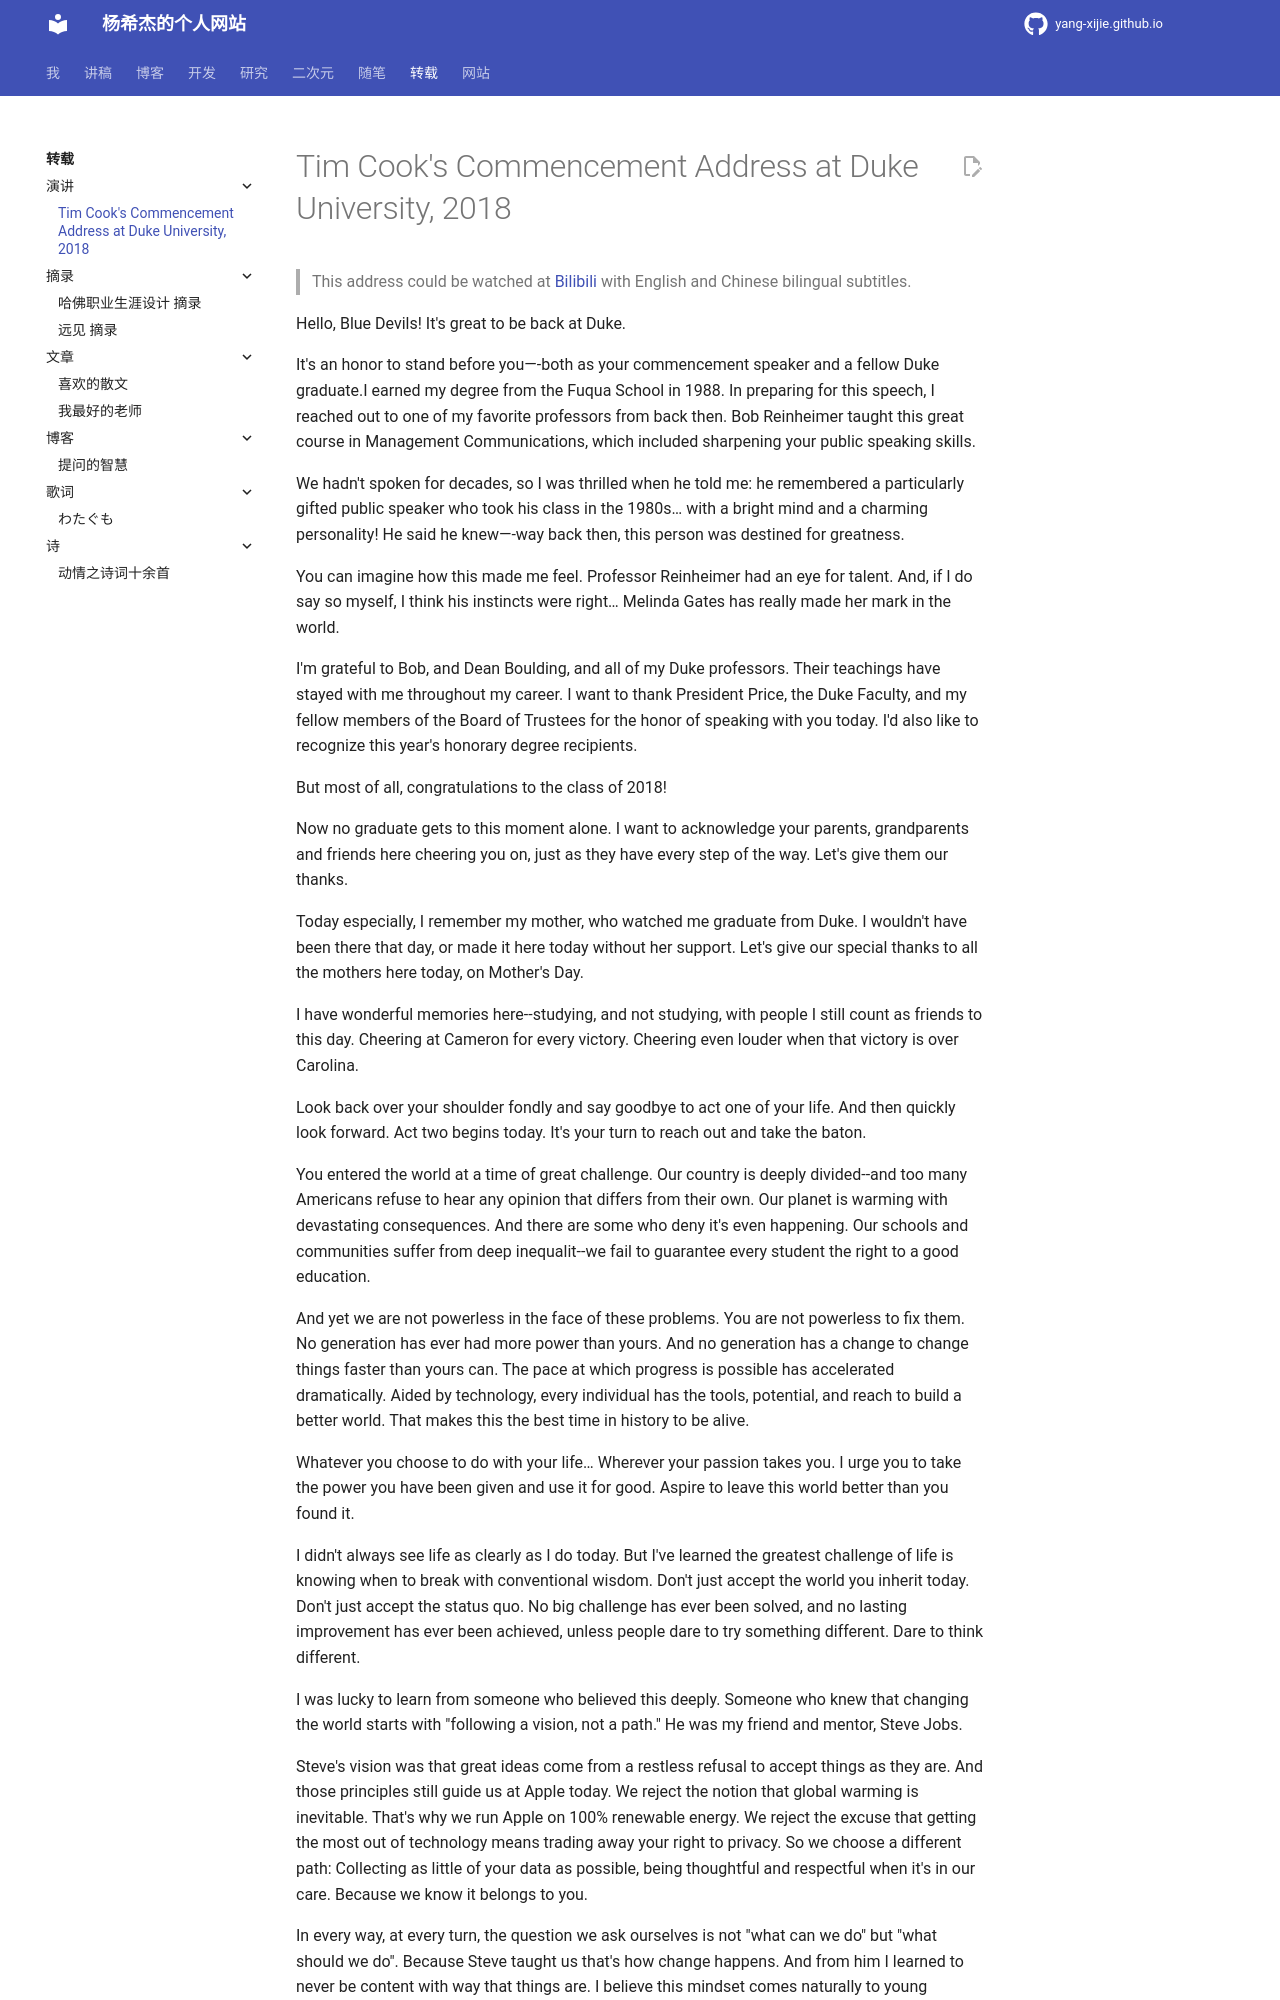

repository: Yang-Xijie/yang-xijie.github.io · page: REPRODUCE/speech/tim-cook-at-duke/index.html · generator: mkdocs

# Tim Cook's Commencement Address at Duke University, 2018

> This address could be watched at [Bilibili](https://www.bilibili.com/video/BV19p411Z7TW) with English and Chinese bilingual subtitles.

Hello, Blue Devils! It's great to be back at Duke.

It's an honor to stand before you—-both as your commencement speaker and a fellow Duke graduate.I earned my degree from the Fuqua School in 1988. In preparing for this speech, I reached out to one of my favorite professors from back then. Bob Reinheimer taught this great course in Management Communications, which included sharpening your public speaking skills.

We hadn't spoken for decades, so I was thrilled when he told me: he remembered a particularly gifted public speaker who took his class in the 1980s… with a bright mind and a charming personality! He said he knew—-way back then, this person was destined for greatness.

You can imagine how this made me feel. Professor Reinheimer had an eye for talent. And, if I do say so myself, I think his instincts were right… Melinda Gates has really made her mark in the world.

I'm grateful to Bob, and Dean Boulding, and all of my Duke professors. Their teachings have stayed with me throughout my career.
I want to thank President Price, the Duke Faculty, and my fellow members of the Board of Trustees for the honor of speaking with you today. I'd also like to recognize this year's honorary degree recipients.

But most of all, congratulations to the class of 2018!

Now no graduate gets to this moment alone. I want to acknowledge your parents, grandparents and friends here cheering you on, just as they have every step of the way. Let's give them our thanks.

Today especially, I remember my mother, who watched me graduate from Duke. I wouldn't have been there that day, or made it here today without her support. Let's give our special thanks to all the mothers here today, on Mother's Day.

I have wonderful memories here--studying, and not studying, with people I still count as friends to this day. Cheering at Cameron for every victory. Cheering even louder when that victory is over Carolina.

Look back over your shoulder fondly and say goodbye to act one of your life. And then quickly look forward. Act two begins today. It's your turn to reach out and take the baton.

You entered the world at a time of great challenge. Our country is deeply divided--and too many Americans refuse to hear any opinion that differs from their own. Our planet is warming with devastating consequences. And there are some who deny it's even happening. Our schools and communities suffer from deep inequalit--we fail to guarantee every student the right to a good education.

And yet we are not powerless in the face of these problems. You are not powerless to fix them. No generation has ever had more power than yours. And no generation has a change to change things faster than yours can. The pace at which progress is possible has accelerated dramatically. Aided by technology, every individual has the tools, potential, and reach to build a better world. That makes this the best time in history to be alive.

Whatever you choose to do with your life… Wherever your passion takes you. I urge you to take the power you have been given and use it for good. Aspire to leave this world better than you found it.

I didn't always see life as clearly as I do today. But I've learned the greatest challenge of life is knowing when to break with conventional wisdom. Don't just accept the world you inherit today. Don't just accept the status quo. No big challenge has ever been solved, and no lasting improvement has ever been achieved, unless people dare to try something different. Dare to think different.

I was lucky to learn from someone who believed this deeply. Someone who knew that changing the world starts with "following a vision, not a path." He was my friend and mentor, Steve Jobs.

Steve's vision was that great ideas come from a restless refusal to accept things as they are. And those principles still guide us at Apple today. We reject the notion that global warming is inevitable. That's why we run Apple on 100% renewable energy. We reject the excuse that getting the most out of technology means trading away your right to privacy. So we choose a different path: Collecting as little of your data as possible, being thoughtful and respectful when it's in our care. Because we know it belongs to you.

In every way, at every turn, the question we ask ourselves is not "what can we do" but "what should we do". Because Steve taught us that's how change happens. And from him I learned to never be content with way that things are. I believe this mindset comes naturally to young people… and you should never let go of that restlessness.

So today's ceremony isn't just about presenting you with a degree, it's about presenting you with a question. How will you challenge the status quo? How will you push the world forward?
